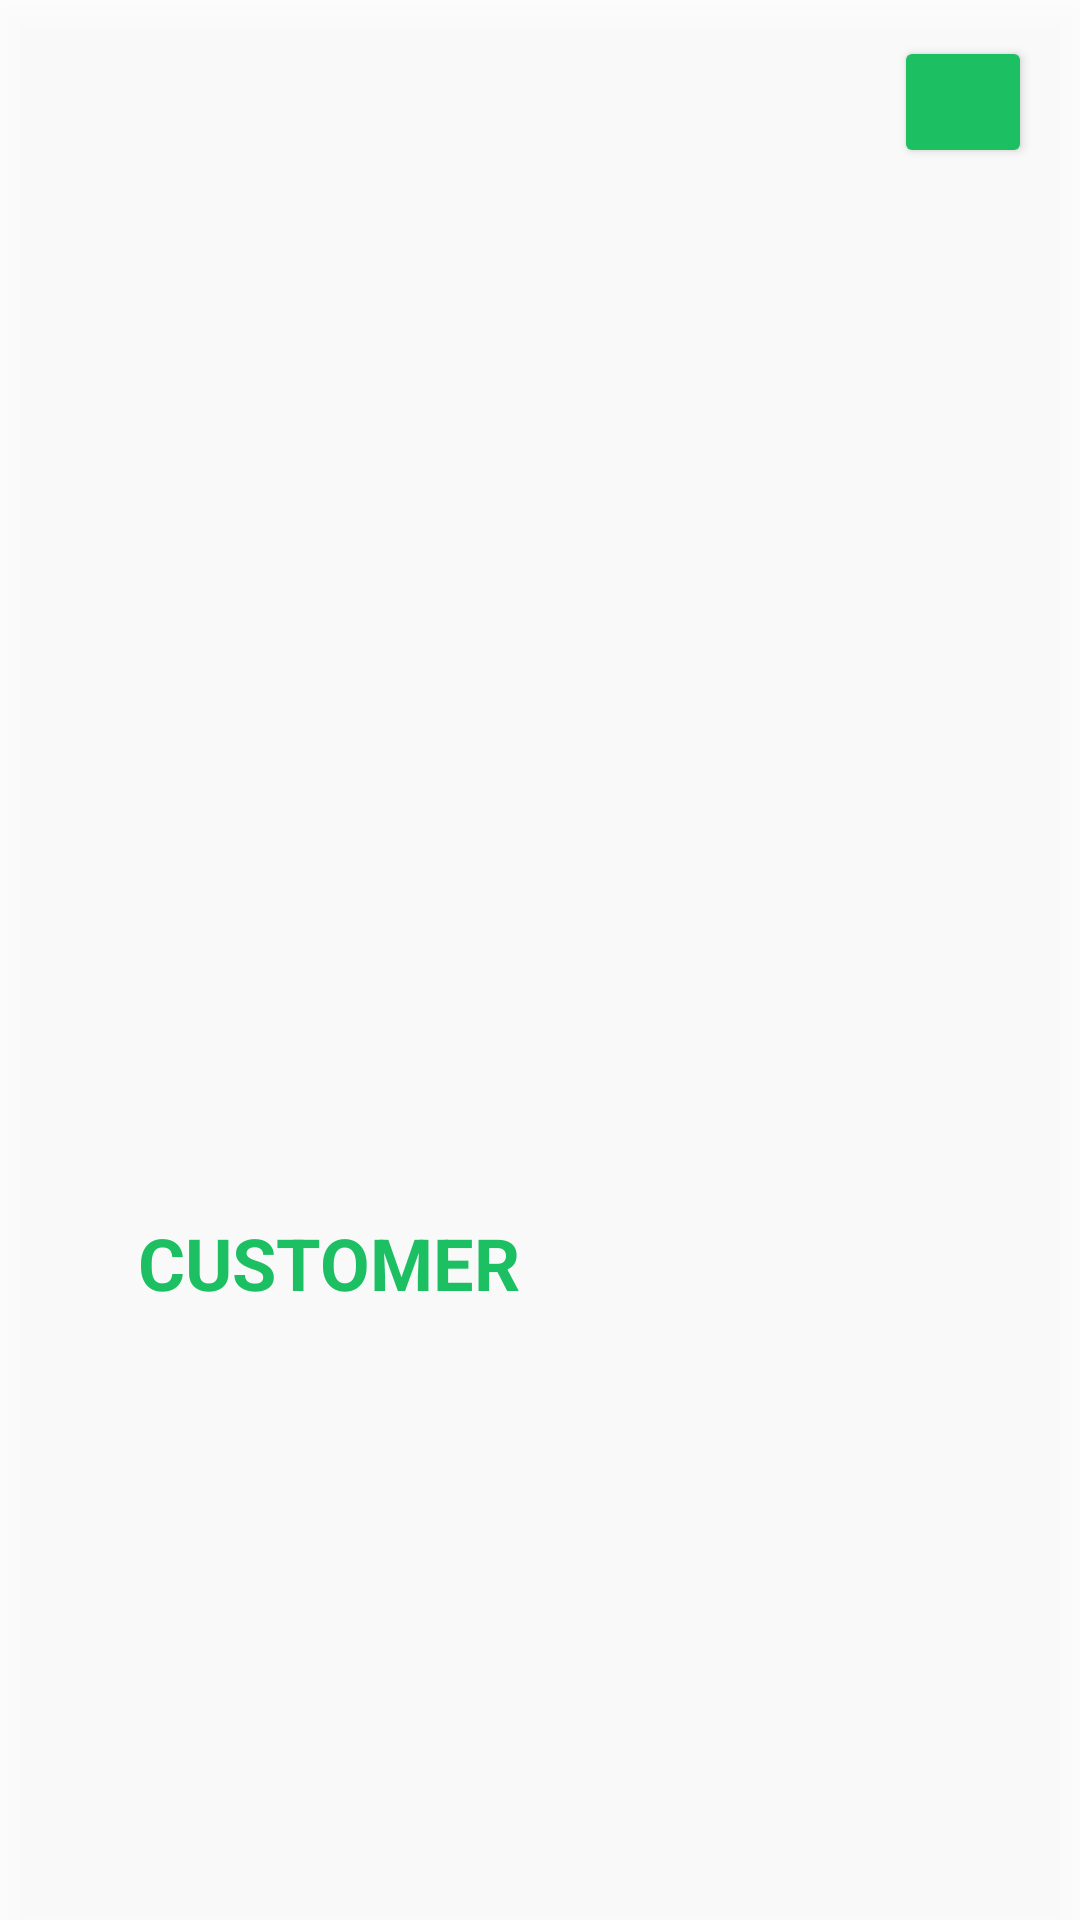

Produce the Android XML layout that renders to this screen, including the resource entries it uses.
<!-- AndroidManifest.xml: application theme Theme.Dukandar20 -->
<!-- res/layout/toolbar_add_customer.xml -->
<?xml version="1.0" encoding="utf-8"?>
<androidx.appcompat.widget.Toolbar xmlns:android="http://schemas.android.com/apk/res/android"
    xmlns:app="http://schemas.android.com/apk/res-auto"
    xmlns:tools="http://schemas.android.com/tools"
    android:id="@+id/toolbar_customer"
    android:layout_width="match_parent"
    android:layout_height="?attr/actionBarSize"
    android:background="@color/white"
    android:elevation="6dp"
    android:theme="@style/ThemeOverlay.AppCompat.Dark.ActionBar">

    <androidx.constraintlayout.widget.ConstraintLayout
        android:layout_width="match_parent"
        android:layout_height="match_parent"
        android:accessibilityLiveRegion="polite"

        android:backgroundTintMode="multiply"
        android:foregroundTint="@color/black">

        <TextView
            android:id="@+id/toolbar_customer_title"
            android:layout_width="wrap_content"
            android:layout_height="wrap_content"

            android:fontFamily="sans-serif"
            android:text=" CUSTOMER "
            android:textColor="@color/emeraldGreen"
            android:textSize="24sp"
            android:textStyle="bold"
            android:visibility="visible"

            app:layout_constraintBottom_toBottomOf="parent"
            app:layout_constraintEnd_toStartOf="@+id/saveButton"
            app:layout_constraintHorizontal_bias="0.117"
            app:layout_constraintStart_toStartOf="parent"
            app:layout_constraintTop_toTopOf="parent"
            app:layout_constraintVertical_bias="0.666" />

        <Button
            android:id="@+id/saveButton"
            android:layout_width="77dp"
            android:layout_height="43dp"
            android:layout_marginTop="12dp"
            android:layout_marginEnd="4dp"

            android:backgroundTint="@color/emeraldGreen"
            android:text="Save"
            android:textColor="@color/white"

            android:visibility="gone"
            app:layout_constraintEnd_toEndOf="parent"
            app:layout_constraintTop_toTopOf="parent"
            tools:ignore="MissingConstraints" />

        <Button
            android:id="@+id/customerSearchButton"
            android:layout_width="46dp"
            android:layout_height="44dp"
            android:layout_marginTop="12dp"
            android:layout_marginEnd="16dp"

            android:backgroundTint="@color/emeraldGreen"
            android:drawableStart="@drawable/search_24"
            android:textColor="@color/white"

            android:visibility="visible"
            app:layout_constraintEnd_toEndOf="parent"
            app:layout_constraintTop_toTopOf="parent"
            tools:ignore="MissingConstraints" />

        <androidx.appcompat.widget.SearchView
            android:id="@+id/customersearchView"
            android:layout_width="match_parent"
            android:layout_height="wrap_content"
            android:theme="@style/CustomSearchViewStyle"
            android:background="@color/smokeyWhite"
            tools:ignore="MissingConstraints"
            android:visibility="gone"/>


    </androidx.constraintlayout.widget.ConstraintLayout>
</androidx.appcompat.widget.Toolbar>
<!-- resources referenced by this layout -->
<resources>
  <color name="black">#FF000000</color>
  <color name="emeraldGreen">#1cbf62</color>
  <color name="smokeyWhite">#e8e5da</color>
  <color name="white">#E4FFFFFF</color>
  <style name="CustomSearchViewStyle">
          <item name="android:queryHint">"Search"</item>
          <item name="android:textColor">@color/black</item>
          <item name="android:editTextColor">@color/emeraldGreen</item>
          <item name="android:textColorHint">@color/black</item>
          <item name="android:searchIcon">@drawable/search24green</item>
                                                                         <item name="android:closeIcon">@drawable/search24green</item>
      </style>
  <style name="Theme.Dukandar20" parent="Base.Theme.Dukandar20" />
  <!-- drawable search24green (drawable) -->
  <vector android:height="24dp" android:tint="@color/emeraldGreen"
      android:viewportHeight="24" android:viewportWidth="24"
      android:width="24dp" xmlns:android="http://schemas.android.com/apk/res/android">
      <path android:fillColor="@android:color/white" android:pathData="M15.5,14h-0.79l-0.28,-0.27C15.41,12.59 16,11.11 16,9.5 16,5.91 13.09,3 9.5,3S3,5.91 3,9.5 5.91,16 9.5,16c1.61,0 3.09,-0.59 4.23,-1.57l0.27,0.28v0.79l5,4.99L20.49,19l-4.99,-5zM9.5,14C7.01,14 5,11.99 5,9.5S7.01,5 9.5,5 14,7.01 14,9.5 11.99,14 9.5,14z"/>
  </vector>
  <style name="Base.Theme.Dukandar20" parent="Theme.AppCompat.Light.NoActionBar">
          <item name="colorControlNormal">@color/emeraldGreen</item>
          
          
      </style>
</resources>
